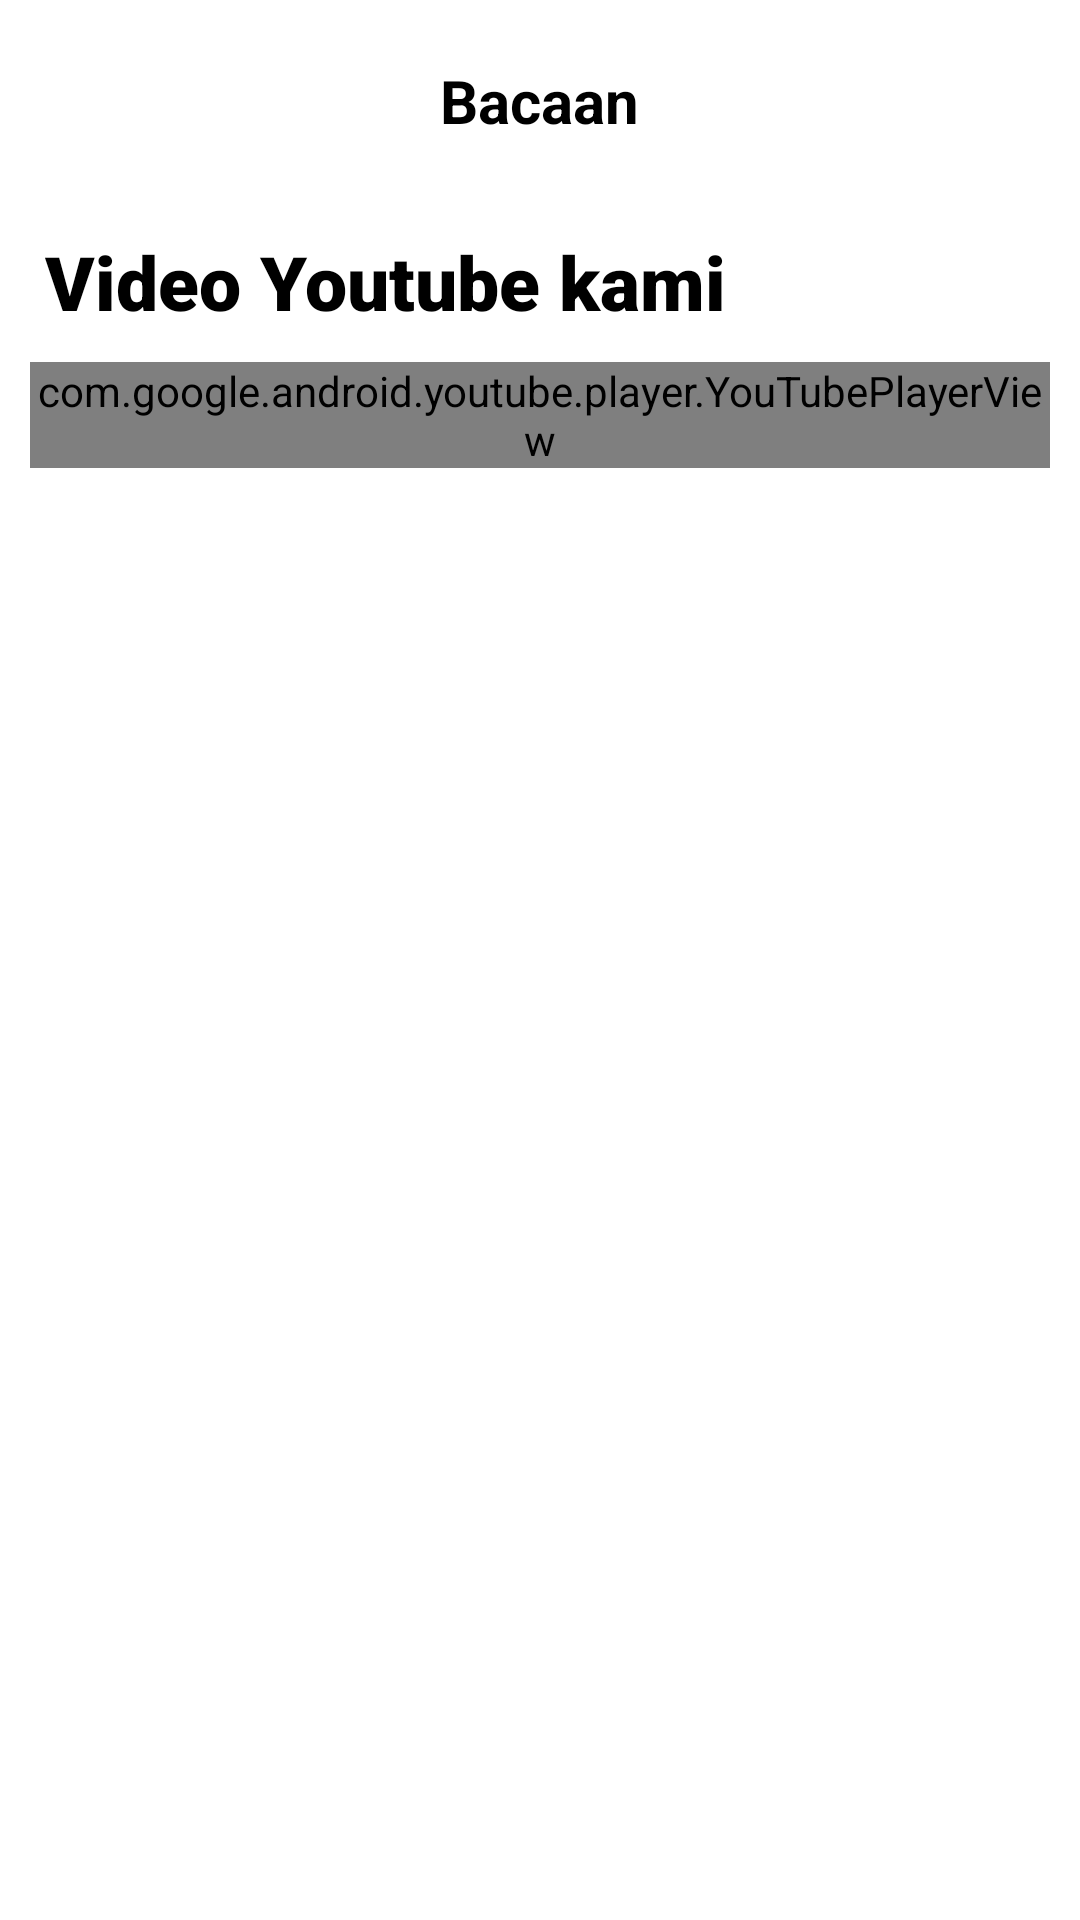

This screen was rendered from an Android layout file. Write that file and the resources it references.
<!-- AndroidManifest.xml: application theme AppTheme -->
<!-- res/layout/activity_literasi.xml -->
<?xml version="1.0" encoding="utf-8"?>
<RelativeLayout
    xmlns:android="http://schemas.android.com/apk/res/android"
    xmlns:app="http://schemas.android.com/apk/res-auto"
    xmlns:tools="http://schemas.android.com/tools"
    android:layout_width="match_parent"
    android:layout_height="match_parent"
    android:padding="10dp"
    tools:context=".Literasi_activity">

    <ScrollView
        android:layout_width="match_parent"
        android:layout_height="match_parent">

        <RelativeLayout
            android:layout_width="match_parent"
            android:layout_height="wrap_content">

            <ImageButton
                android:id="@+id/backbutton"
                android:layout_width="30dp"
                android:layout_height="30dp"
                android:layout_marginTop="10dp"
                android:background="@drawable/back_arrow"
                tools:ignore="SpeakableTextPresentCheck,SpeakableTextPresentCheck,TouchTargetSizeCheck" />

            <TextView
                android:id="@+id/Bacaan_Text"
                android:layout_width="wrap_content"
                android:layout_height="wrap_content"
                android:layout_centerHorizontal="true"
                android:layout_marginTop="10dp"
                android:text="Bacaan"
                android:textColor="@android:color/background_dark"
                android:textSize="20sp"
                android:textStyle="bold" />

            <TextView
                android:id="@+id/Youtube_titletext"
                android:layout_width="wrap_content"
                android:layout_height="wrap_content"
                android:layout_below="@id/Bacaan_Text"
                android:layout_marginTop="30dp"
                android:layout_marginStart="5dp"
                android:text="Video Youtube kami"
                android:textSize="25sp"
                android:textColor="@android:color/black"
                android:fontFamily="sans-serif-black"

                />

            <com.google.android.youtube.player.YouTubePlayerView
                android:id="@+id/youtubeplayer"
                android:layout_width="match_parent"
                android:layout_height="wrap_content"
                android:layout_below="@id/Youtube_titletext"
                android:layout_marginTop="10dp"
                />


            <RelativeLayout
                android:layout_width="wrap_content"
                android:layout_height="wrap_content"
                android:layout_centerHorizontal="true">

               

            </RelativeLayout>


        </RelativeLayout>
    </ScrollView>
</RelativeLayout>
<!-- resources referenced by this layout -->
<resources>
  <style name="AppTheme" parent="Theme.MaterialComponents.Light.NoActionBar">
          
          <item name="colorPrimary">@android:color/background_dark</item>
          <item name="colorPrimaryDark">@color/colorPrimaryDark</item>
          <item name="colorAccent">@color/colorAccent</item>
  
          <item name="android:windowContentTransitions">true</item>
      </style>
  <color name="colorPrimaryDark">#3700B3</color>
  <color name="colorAccent">#03DAC5</color>
</resources>
